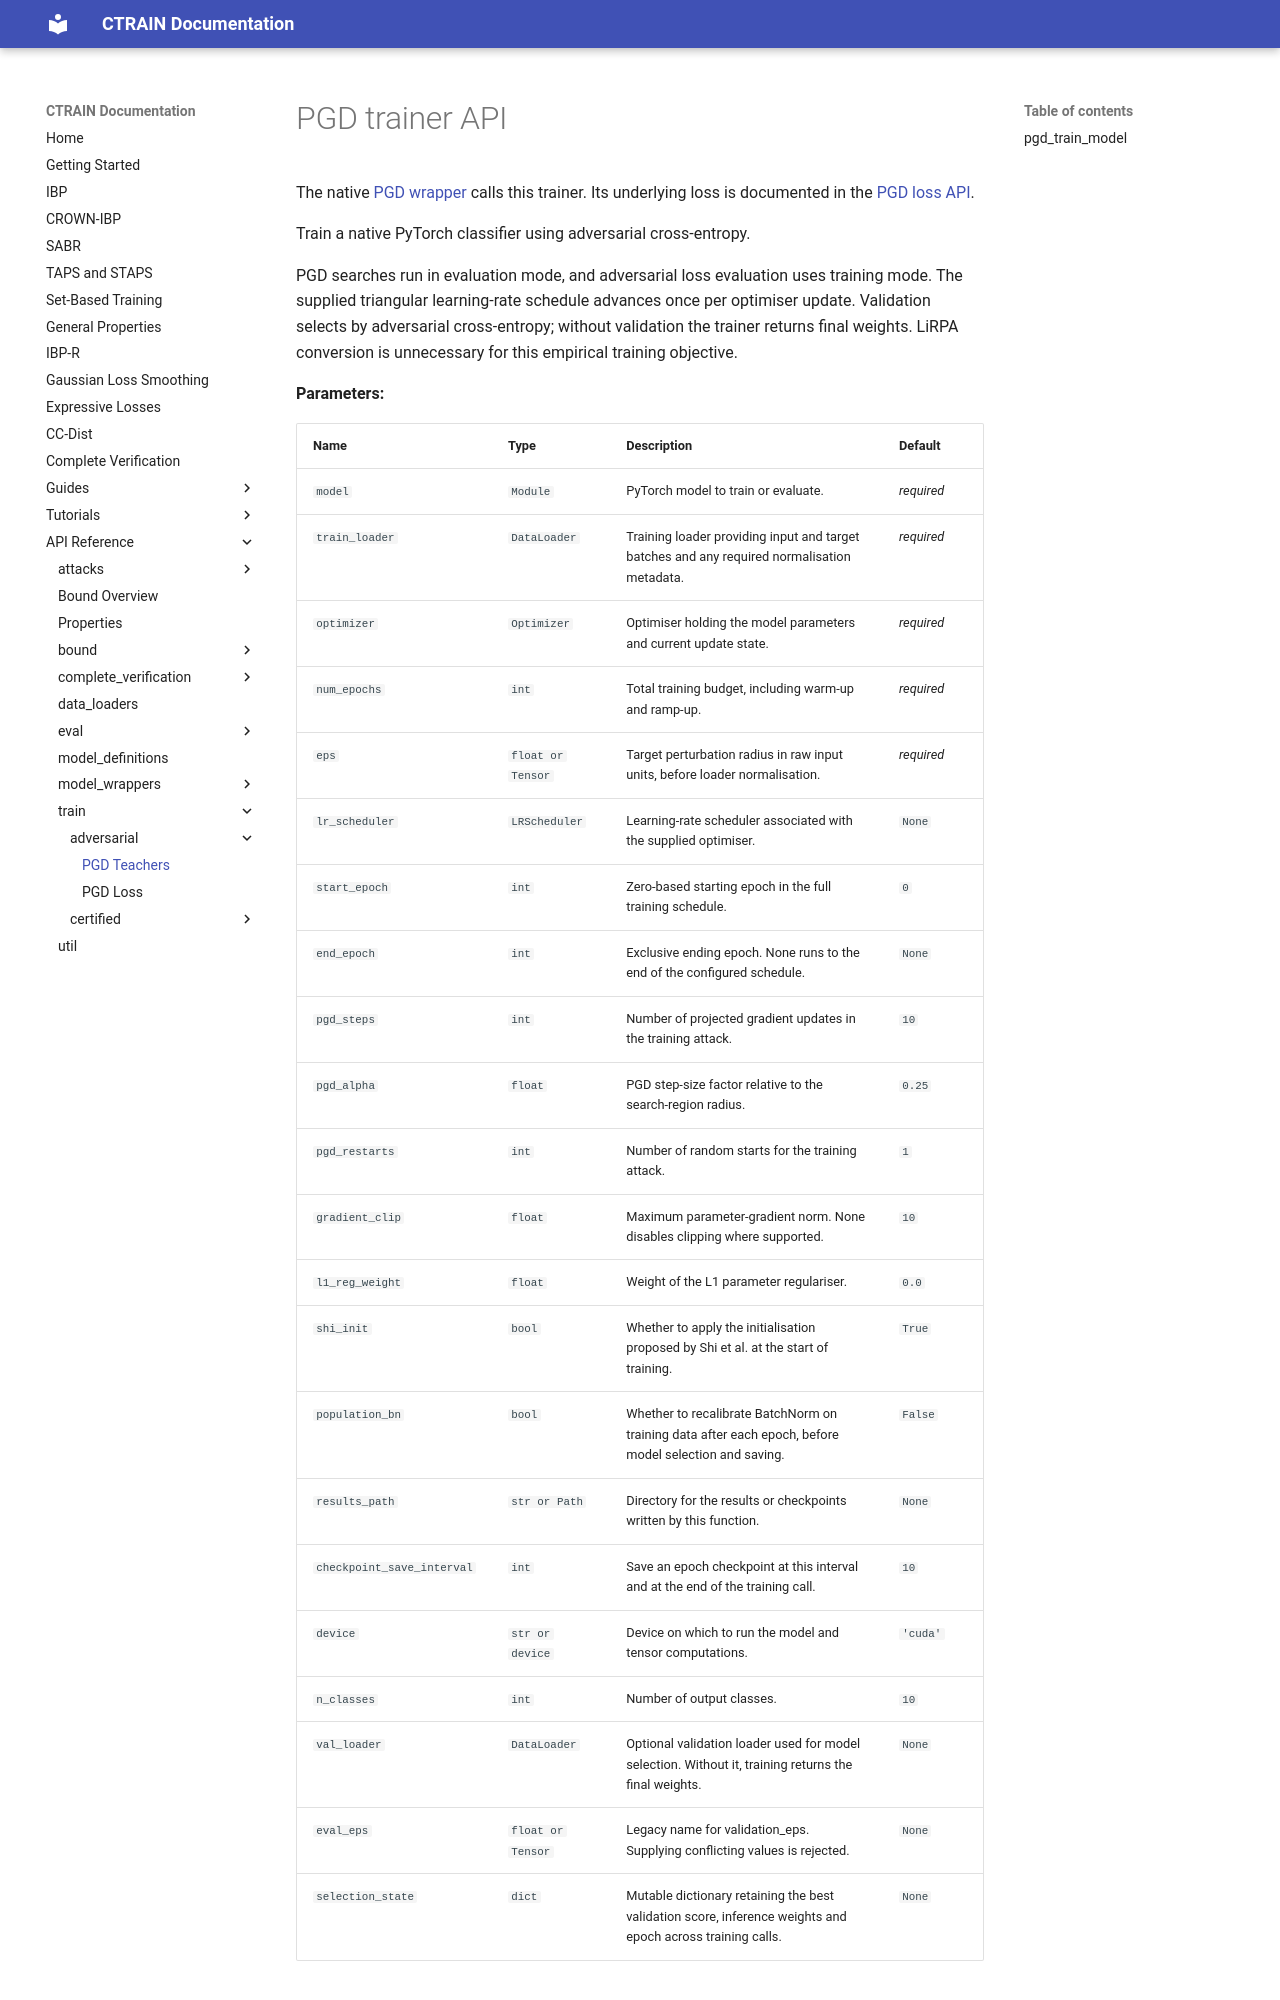

repository: ADA-research/CTRAIN · page: api/train/adversarial/pgd/index.html · generator: mkdocs

# PGD trainer API

The native [PGD wrapper](../../model_wrappers/pgd_model_wrapper.md) calls this
trainer. Its underlying loss is documented in the [PGD loss API](losses/pgd.md).

::: CTRAIN.train.adversarial.pgd.pgd_t
